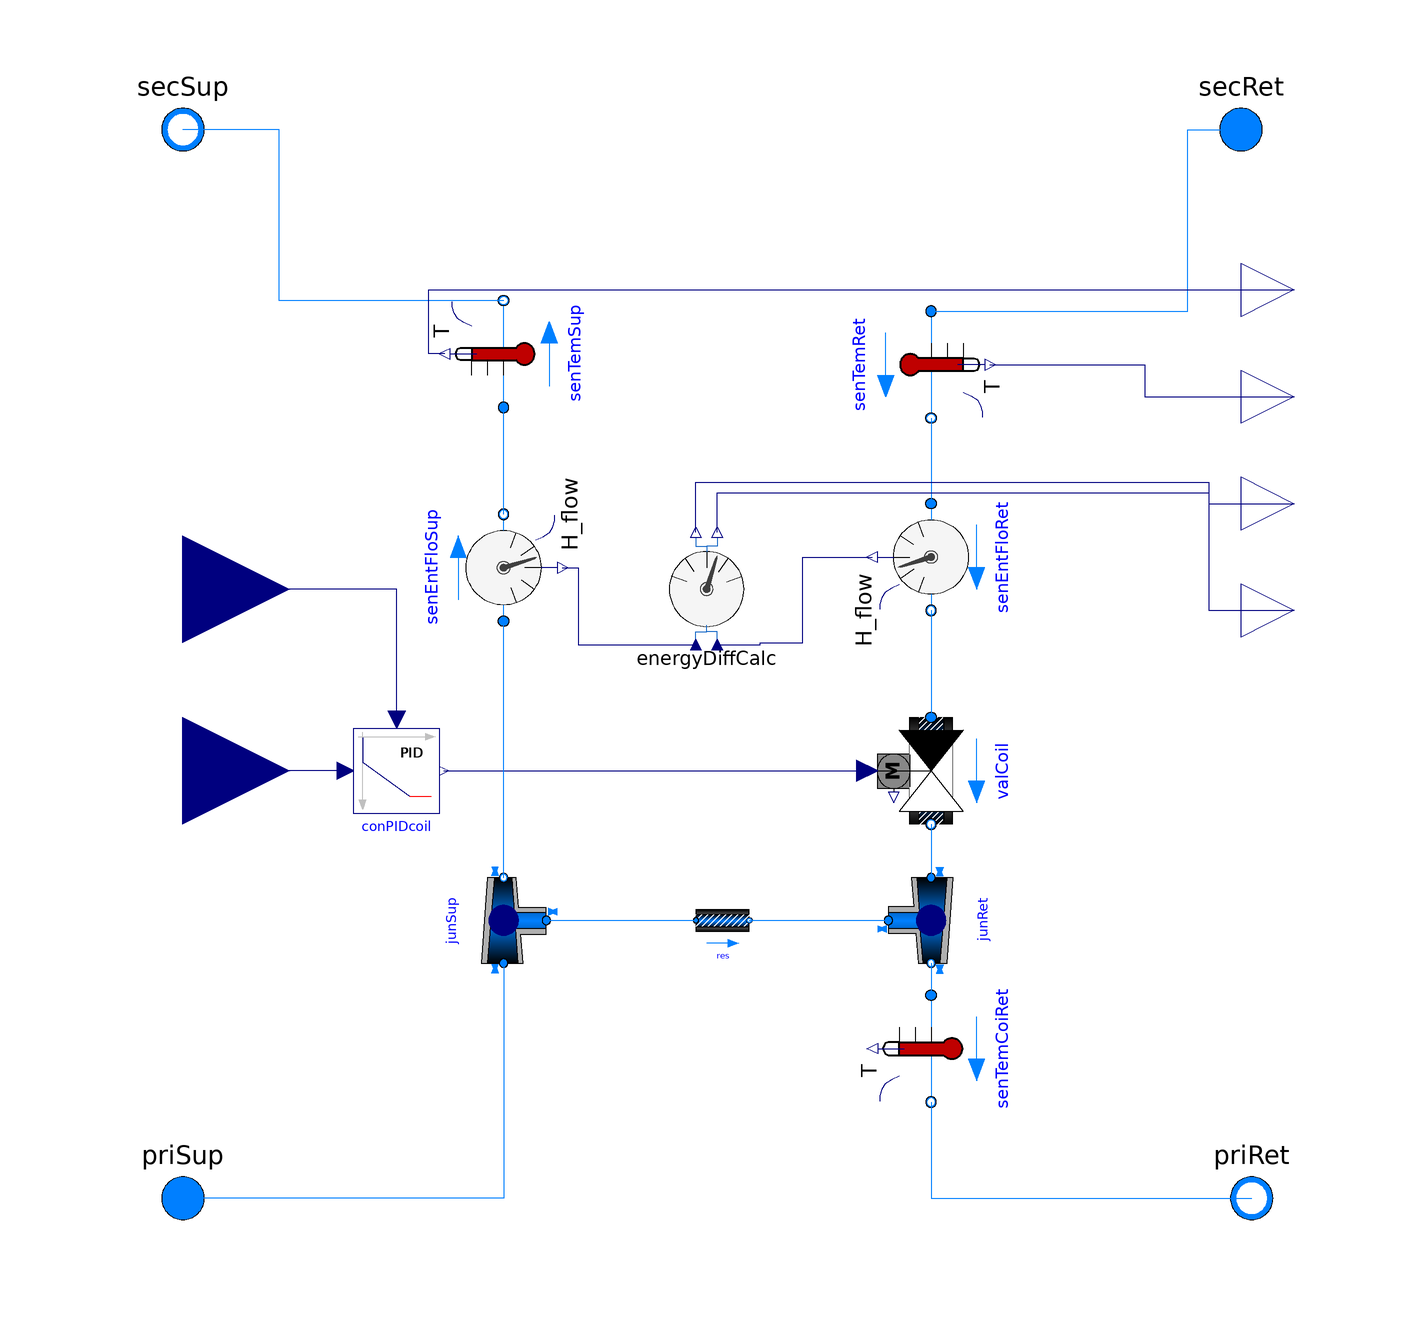

The Modelica model whose source follows is shown above as a component diagram (icons at their Placement, wires along their Line points).

model TwoWayHeatBattery
      "Circuit for controlling heating battery supply flow with two way valve and bypass"

        replaceable package Medium = Buildings.Media.Water constrainedby
        Modelica.Media.Interfaces.PartialMedium;

      Buildings.Fluid.Sensors.EnthalpyFlowRate senEntFloSup(redeclare package
          Medium = Medium, m_flow_nominal=m_flow_nominal) annotation (Placement(
            transformation(
            extent={{-10,10},{10,-10}},
            rotation=90,
            origin={-40,18})));
      Buildings.Fluid.Sensors.EnthalpyFlowRate senEntFloRet(redeclare package
          Medium = Medium, m_flow_nominal=m_flow_nominal) annotation (Placement(
            transformation(
            extent={{10,-10},{-10,10}},
            rotation=90,
            origin={40,20})));
      Sensors.EnergyDiffCalc energyDiffCalc
        annotation (Placement(transformation(extent={{-12,4},{8,24}})));
      Buildings.Fluid.Sensors.TemperatureTwoPort senTemSup(redeclare package
          Medium =
            Medium, m_flow_nominal=m_flow_nominal) annotation (Placement(
            transformation(
            extent={{-10,-10},{10,10}},
            rotation=90,
            origin={-40,58})));
      Buildings.Fluid.Sensors.TemperatureTwoPort senTemRet(redeclare package
          Medium =
            Medium, m_flow_nominal=m_flow_nominal) annotation (Placement(
            transformation(
            extent={{-10,-10},{10,10}},
            rotation=270,
            origin={40,56})));
      Modelica.Fluid.Interfaces.FluidPort_b secSup(redeclare package Medium =
            Medium) "Supply (outlet) of secondary circuit"
        annotation (Placement(transformation(extent={{-110,90},{-90,110}}),
            iconTransformation(extent={{-110,90},{-90,110}})));
      Modelica.Fluid.Interfaces.FluidPort_a secRet(redeclare package Medium =
            Medium) "Return (inlet) of secondary circuit"
        annotation (Placement(transformation(extent={{88,90},{108,110}}),
            iconTransformation(extent={{88,90},{108,110}})));
      Modelica.Blocks.Interfaces.RealOutput TemSup "Temperature of supply water"
        annotation (Placement(transformation(extent={{98,60},{118,80}}),
            iconTransformation(extent={{98,60},{118,80}})));
      Modelica.Blocks.Interfaces.RealOutput TemRet
        "Temperature of the returning water"
        annotation (Placement(transformation(extent={{98,40},{118,60}}),
            iconTransformation(extent={{98,40},{118,60}})));
      Modelica.Blocks.Interfaces.RealOutput Ene(final unit="J") "Accumulated Energy"
        annotation (Placement(transformation(extent={{98,0},{118,20}}),
            iconTransformation(extent={{98,0},{118,20}})));
      Modelica.Blocks.Interfaces.RealOutput Pow(final unit="W") "Instant Power"
        annotation (Placement(transformation(extent={{98,20},{118,40}}),
            iconTransformation(extent={{98,20},{118,40}})));
    Buildings.Fluid.Actuators.Valves.TwoWayLinear   valCoil(
        redeclare package Medium = Medium,
        allowFlowReversal=false,
        CvData=Buildings.Fluid.Types.CvTypes.OpPoint,
        m_flow_nominal=m_flow_nominal,
        dpValve_nominal=dpValve_nominal,
        y_start=0,
        dpFixed_nominal=dpFixed_nominal)
                         annotation (Placement(transformation(
          extent={{-10,10},{10,-10}},
          rotation=270,
          origin={40,-20})));
      Buildings.Fluid.Sensors.TemperatureTwoPort senTemCoiRet(
        redeclare package Medium = Medium,
        allowFlowReversal=false,
        m_flow_nominal=m_flow_nominal)
        "Sensor for AHU heating coil return water temperature" annotation (
          Placement(transformation(
            extent={{-10,10},{10,-10}},
            rotation=-90,
            origin={40,-72})));
      Buildings.Fluid.FixedResistances.PressureDrop res(
        redeclare package Medium = Medium,
        allowFlowReversal=false,
        m_flow_nominal=m_flow_nominal_bypass,
        dp_nominal=dpValve_nominal + dpFixed_nominal + dpExternal_nominal)
        annotation (Placement(transformation(extent={{-4,-58},{6,-38}})));
    Buildings.Fluid.FixedResistances.Junction junSup(
        redeclare package Medium = Medium,
        portFlowDirection_1=Modelica.Fluid.Types.PortFlowDirection.Bidirectional,
        portFlowDirection_2=Modelica.Fluid.Types.PortFlowDirection.Bidirectional,
        portFlowDirection_3=Modelica.Fluid.Types.PortFlowDirection.Bidirectional,
        m_flow_nominal={m_flow_nominal,-m_flow_nominal,-m_flow_nominal_bypass},
        dp_nominal={0,0,0},
        energyDynamics=Modelica.Fluid.Types.Dynamics.DynamicFreeInitial)
        annotation (Placement(transformation(
            extent={{8,8},{-8,-8}},
            rotation=-90,
            origin={-40,-48})));
    Buildings.Fluid.FixedResistances.Junction junRet(
        redeclare package Medium = Medium,
        dp_nominal={0,0,0},
        portFlowDirection_1=Modelica.Fluid.Types.PortFlowDirection.Bidirectional,
        portFlowDirection_2=Modelica.Fluid.Types.PortFlowDirection.Bidirectional,
        portFlowDirection_3=Modelica.Fluid.Types.PortFlowDirection.Bidirectional,
        m_flow_nominal={m_flow_nominal,-m_flow_nominal,m_flow_nominal_bypass},
        energyDynamics=Modelica.Fluid.Types.Dynamics.DynamicFreeInitial)
        annotation (Placement(transformation(
            extent={{-8,-8},{8,8}},
            rotation=-90,
            origin={40,-48})));
      Buildings.Controls.Continuous.LimPID conPIDcoil(
        Ti=300,
        controllerType=Modelica.Blocks.Types.SimpleController.PI,
        k=0.01)
        annotation (Placement(transformation(extent={{-68,-12},{-52,-28}})));
      Modelica.Fluid.Interfaces.FluidPort_a priSup(redeclare package Medium =
            Medium)                                "Primary inlet"
        annotation (Placement(transformation(extent={{-110,-110},{-90,-90}})));
      Modelica.Fluid.Interfaces.FluidPort_b priRet(redeclare package Medium =
            Medium)                                "Primary outlet"
        annotation (Placement(transformation(extent={{90,-110},{110,-90}})));
      parameter Modelica.SIunits.MassFlowRate m_flow_nominal
        "Nominal mass flow rate" annotation (Dialog(group="Nominal condition"));
      parameter Modelica.SIunits.PressureDifference dpValve_nominal=5000
        "Nominal pressure drop of fully open valve, used if CvData=Buildings.Fluid.Types.CvTypes.OpPoint"
        annotation (Dialog(group="Nominal condition"));
      parameter Modelica.SIunits.PressureDifference dpFixed_nominal=0
        "Pressure drop of pipe and other resistances that are in series"
        annotation (Dialog(group="Nominal condition"));
        parameter Modelica.SIunits.PressureDifference dpExternal_nominal=0
        "Pressure drop of external components in secondary circuit"
        annotation (Dialog(group="Nominal condition"));
      Modelica.Blocks.Interfaces.RealInput TemSet
        "Connector of setpoint temperature"
        annotation (Placement(transformation(extent={{-120,-40},{-80,0}})));
      Modelica.Blocks.Interfaces.RealInput TemMea
        "Connector of measurement temperature"
        annotation (Placement(transformation(extent={{-120,-6},{-80,34}})));
      parameter Modelica.SIunits.MassFlowRate m_flow_nominal_bypass=m_flow_nominal/
          1000 "Nominal mass flow rate";
    equation
      connect(senEntFloSup.H_flow,energyDiffCalc. H_flowSup) annotation (Line(
            points={{-29,18},{-26,18},{-26,3.6},{-4,3.6}},       color={0,0,127}));
      connect(energyDiffCalc.H_flowRet,senEntFloRet. H_flow) annotation (Line(
            points={{0,3.6},{8,3.6},{8,4},{16,4},{16,20},{29,20}},
                                                              color={0,0,127}));
      connect(senEntFloSup.port_b,senTemSup. port_a)
        annotation (Line(points={{-40,28},{-40,48}},   color={0,127,255}));
      connect(senTemRet.port_b,senEntFloRet. port_a)
        annotation (Line(points={{40,46},{40,30}},   color={0,127,255}));
      connect(senTemSup.port_b,secSup)
        annotation (Line(points={{-40,68},{-82,68},{-82,100},{-100,100}},
                                                       color={0,127,255}));
      connect(senTemRet.port_a,secRet)
        annotation (Line(points={{40,66},{88,66},{88,100},{98,100}},
                                                     color={0,127,255}));
      connect(senTemSup.T,TemSup)  annotation (Line(points={{-51,58},{-54,58},{-54,70},
              {108,70}},           color={0,0,127}));
      connect(senTemRet.T,TemRet)  annotation (Line(points={{51,56},{80,56},{80,50},
              {108,50}},       color={0,0,127}));
      connect(energyDiffCalc.Energy,Ene)  annotation (Line(points={{0,24.6},{0,32},{
              92,32},{92,10},{108,10}},      color={0,0,127}));
      connect(energyDiffCalc.Power,Pow)  annotation (Line(points={{-4,24.6},{-4,34},
              {92,34},{92,30},{108,30}},                                      color=
             {0,0,127}));
      connect(conPIDcoil.y, valCoil.y) annotation (Line(points={{-51.2,-20},{28,-20}},
                                     color={0,0,127}));
      connect(senEntFloRet.port_b, valCoil.port_a)
        annotation (Line(points={{40,10},{40,-10}}, color={0,127,255}));
      connect(junRet.port_2, senTemCoiRet.port_a)
        annotation (Line(points={{40,-56},{40,-62}}, color={0,127,255}));
      connect(res.port_b, junRet.port_3)
        annotation (Line(points={{6,-48},{32,-48}}, color={0,127,255}));
      connect(valCoil.port_b, junRet.port_1)
        annotation (Line(points={{40,-30},{40,-40}}, color={0,127,255}));
      connect(junSup.port_2, senEntFloSup.port_a)
        annotation (Line(points={{-40,-40},{-40,8}}, color={0,127,255}));
      connect(junSup.port_3, res.port_a)
        annotation (Line(points={{-32,-48},{-4,-48}}, color={0,127,255}));
      connect(junSup.port_1, priSup) annotation (Line(points={{-40,-56},{-40,-100},{
              -100,-100}}, color={0,127,255}));
      connect(senTemCoiRet.port_b, priRet) annotation (Line(points={{40,-82},{40,-100},
              {100,-100}}, color={0,127,255}));
      connect(conPIDcoil.u_s, TemSet)
        annotation (Line(points={{-69.6,-20},{-100,-20}}, color={0,0,127}));
      connect(conPIDcoil.u_m, TemMea) annotation (Line(points={{-60,-10.4},{-60,14},
              {-100,14}}, color={0,0,127}));
      annotation (Icon(coordinateSystem(preserveAspectRatio=false), graphics={
            Rectangle(
              extent={{-100,100},{100,-100}},
              lineColor={28,108,200},
              fillColor={205,205,205},
              fillPattern=FillPattern.Solid),
            Line(
              points={{-96,-100},{-38,-100},{-38,99.8262},{-98,100}},
              color={28,108,200},
              thickness=0.5),
            Line(
              points={{102,100},{42,100},{42,-100},{102,-100}},
              color={28,108,200},
              thickness=0.5),
            Line(
              points={{-38,-36},{42,-36}},
              color={28,108,200},
              thickness=0.5),
            Polygon(
              points={{24,-10},{62,-10},{42,14},{24,-10}},
              lineColor={28,108,200},
              lineThickness=0.5,
              fillColor={0,0,0},
              fillPattern=FillPattern.Solid),
            Polygon(
              points={{42,14},{60,40},{24,40},{42,14}},
              lineColor={28,108,200},
              lineThickness=0.5,
              fillColor={255,255,255},
              fillPattern=FillPattern.Solid),
            Polygon(
              points={{-7,-2},{3,14},{-17,14},{-7,-2}},
              lineColor={28,108,200},
              lineThickness=0.5,
              fillColor={255,255,255},
              fillPattern=FillPattern.Solid,
              origin={0,-29},
              rotation=90),
            Polygon(
              points={{7,2},{-3,-14},{17,-14},{7,2}},
              lineColor={28,108,200},
              lineThickness=0.5,
              fillColor={255,255,255},
              fillPattern=FillPattern.Solid,
              origin={4,-43},
              rotation=90)}),                                        Diagram(
            coordinateSystem(preserveAspectRatio=false)));
    end TwoWayHeatBattery;